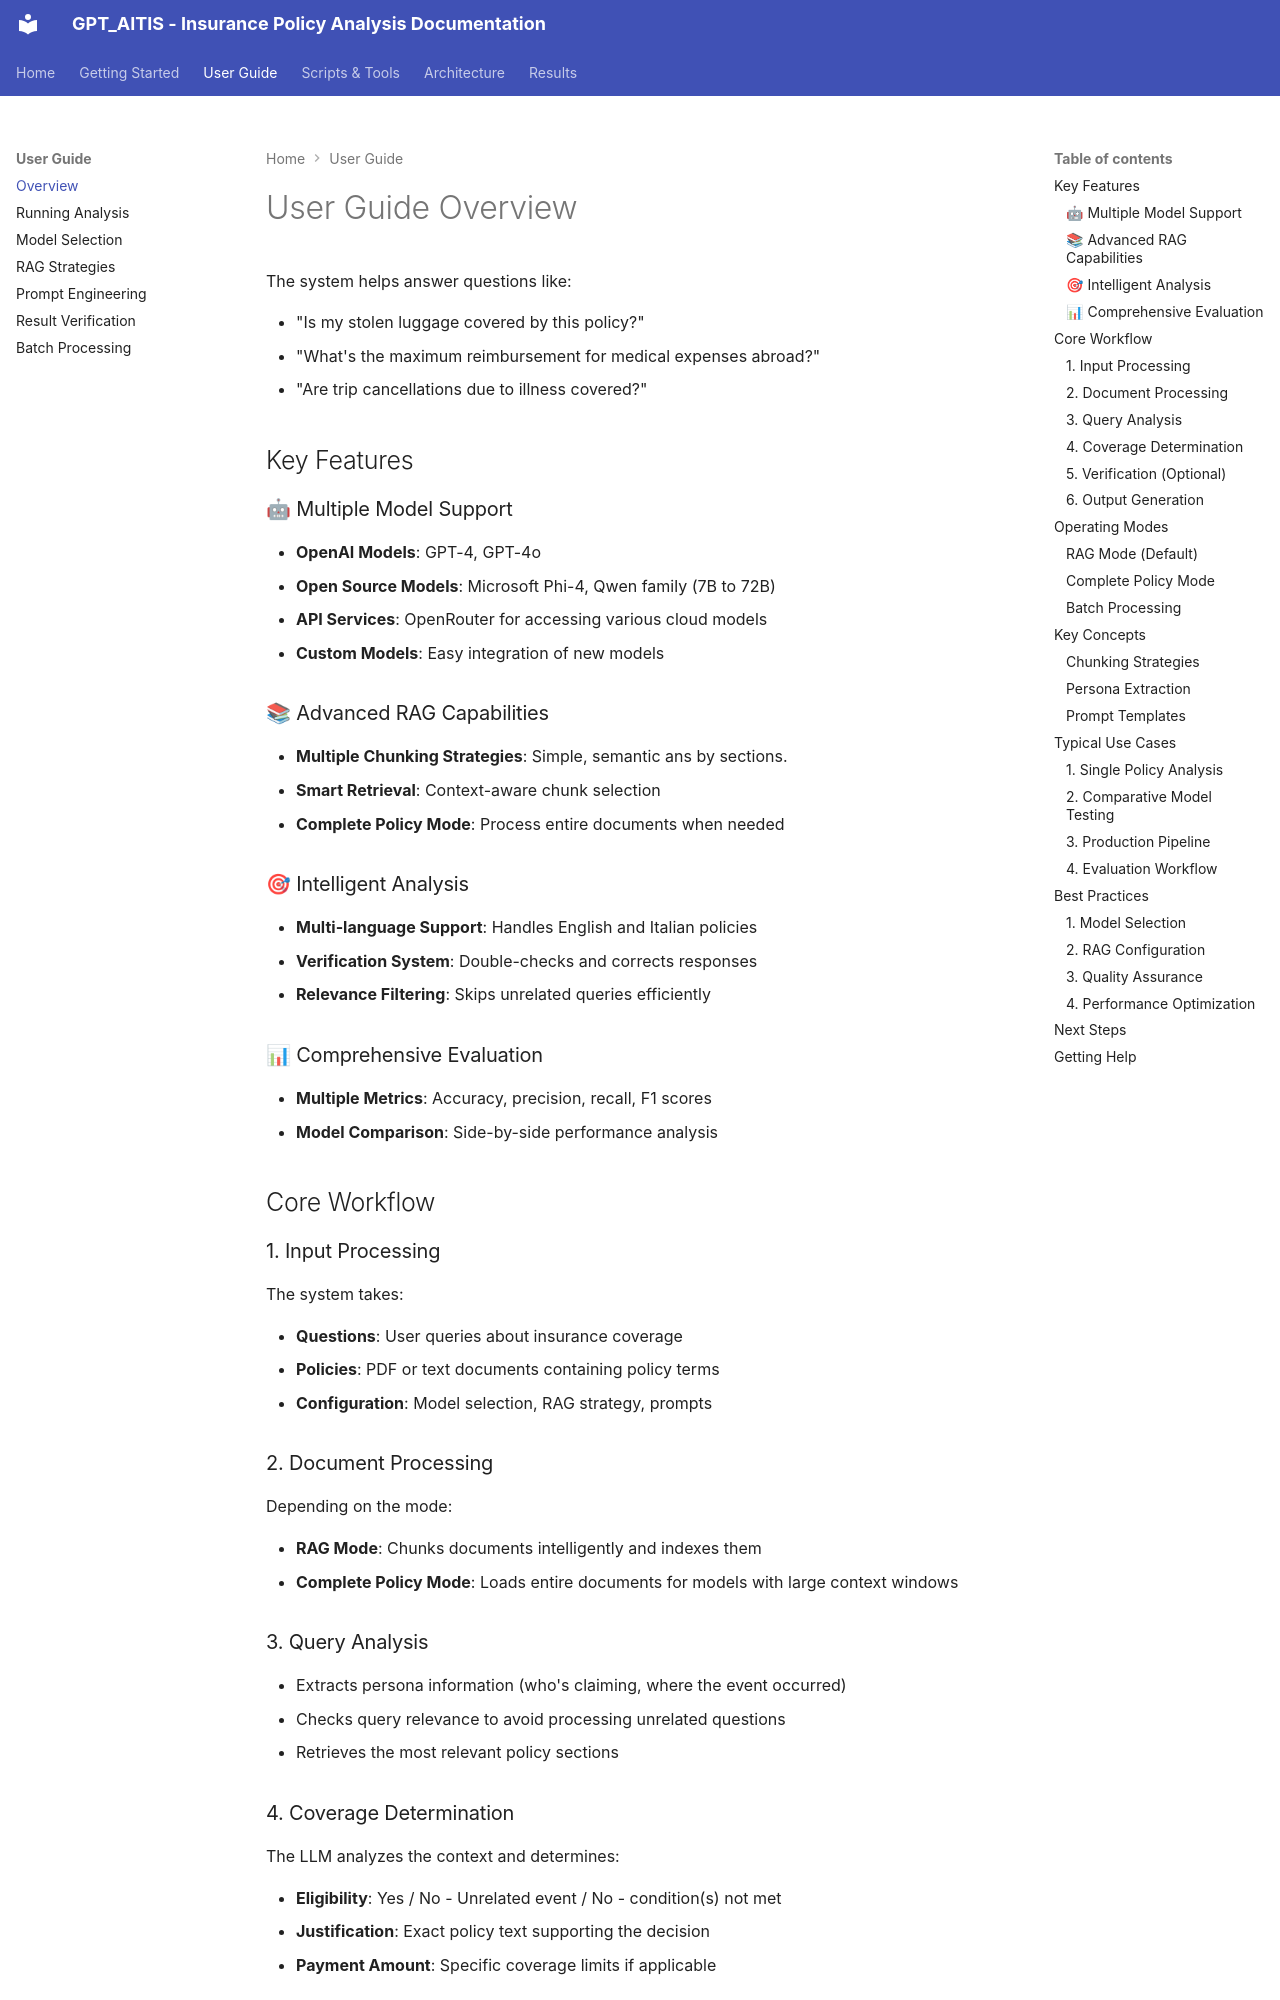

repository: jean3P/GPT_AITIS · page: user-guide/overview/index.html · generator: mkdocs

# User Guide Overview
The system helps answer questions like:

- "Is my stolen luggage covered by this policy?"
- "What's the maximum reimbursement for medical expenses abroad?"
- "Are trip cancellations due to illness covered?"

## Key Features

### 🤖 Multiple Model Support
- **OpenAI Models**: GPT-4, GPT-4o
- **Open Source Models**: Microsoft Phi-4, Qwen family (7B to 72B)
- **API Services**: OpenRouter for accessing various cloud models
- **Custom Models**: Easy integration of new models

### 📚 Advanced RAG Capabilities
- **Multiple Chunking Strategies**: Simple, semantic ans by sections.
- **Smart Retrieval**: Context-aware chunk selection
- **Complete Policy Mode**: Process entire documents when needed

### 🎯 Intelligent Analysis
- **Multi-language Support**: Handles English and Italian policies
- **Verification System**: Double-checks and corrects responses
- **Relevance Filtering**: Skips unrelated queries efficiently

### 📊 Comprehensive Evaluation
- **Multiple Metrics**: Accuracy, precision, recall, F1 scores
- **Model Comparison**: Side-by-side performance analysis

## Core Workflow

### 1. Input Processing
The system takes:

- **Questions**: User queries about insurance coverage
- **Policies**: PDF or text documents containing policy terms
- **Configuration**: Model selection, RAG strategy, prompts

### 2. Document Processing
Depending on the mode:

- **RAG Mode**: Chunks documents intelligently and indexes them
- **Complete Policy Mode**: Loads entire documents for models with large context windows

### 3. Query Analysis

- Extracts persona information (who's claiming, where the event occurred)
- Checks query relevance to avoid processing unrelated questions
- Retrieves the most relevant policy sections
